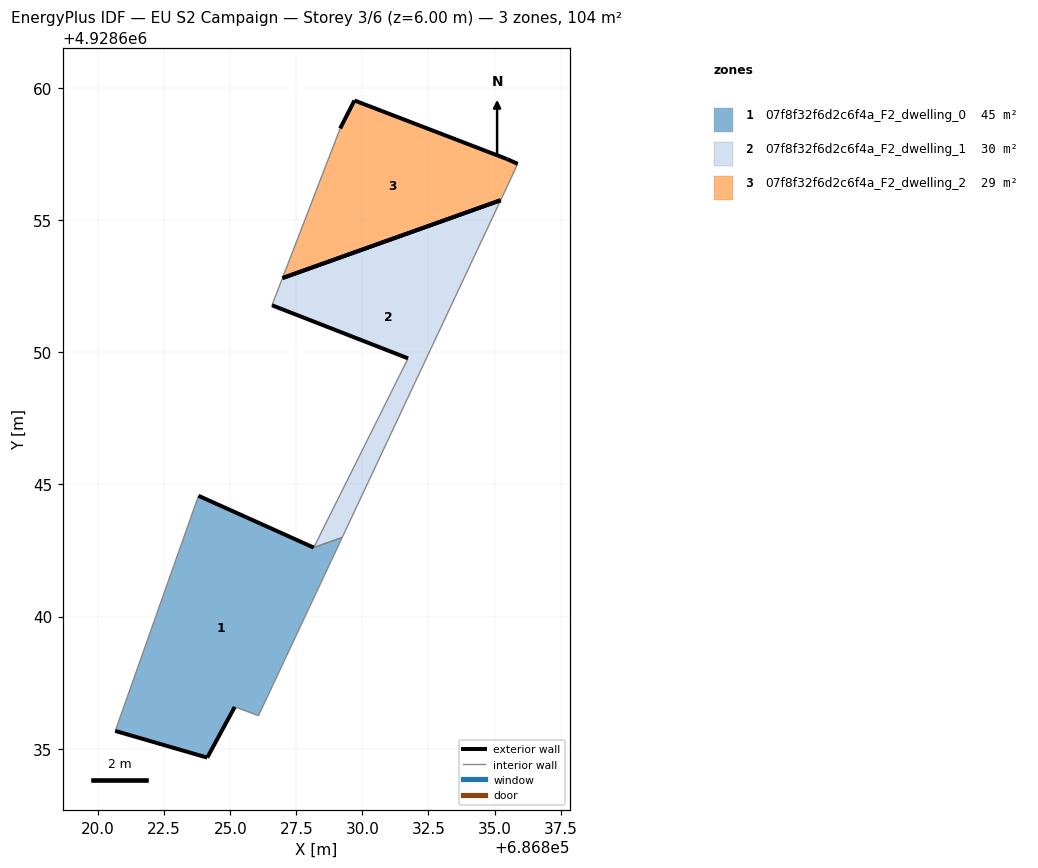
=== STOREY PLAN SPEC (per zone: floor XY polygon, exterior-wall plan segments, windows/doors) ===
zone 1: 07f8f32f6d2c6f4a_F2_dwelling_0  (44.9 m²)
  floor: (686826.07, 4928636.25) (686829.24, 4928643.00) (686828.16, 4928642.61) (686823.80, 4928644.57) (686820.65, 4928635.67) (686824.13, 4928634.66) (686825.17, 4928636.58)
  exterior wall: (686825.17, 4928636.58) – (686824.13, 4928634.66)  [2.2 m]
  exterior wall: (686824.13, 4928634.66) – (686820.65, 4928635.67)  [3.6 m]
  exterior wall: (686823.80, 4928644.57) – (686828.16, 4928642.61)  [4.8 m]
  interior walls: 4
zone 2: 07f8f32f6d2c6f4a_F2_dwelling_1  (30.2 m²)
  floor: (686829.24, 4928643.00) (686835.23, 4928655.76) (686826.97, 4928652.81) (686826.58, 4928651.78) (686831.73, 4928649.77) (686828.16, 4928642.61)
  exterior wall: (686831.73, 4928649.77) – (686826.58, 4928651.78)  [5.5 m]
  exterior wall: (686826.97, 4928652.81) – (686835.23, 4928655.76)  [8.8 m]
  interior walls: 4
zone 3: 07f8f32f6d2c6f4a_F2_dwelling_2  (29.2 m²)
  floor: (686835.23, 4928655.76) (686835.88, 4928657.13) (686835.48, 4928657.31) (686829.70, 4928659.53) (686829.16, 4928658.47) (686826.97, 4928652.81)
  exterior wall: (686835.48, 4928657.31) – (686835.88, 4928657.13)  [0.4 m]
  exterior wall: (686829.16, 4928658.47) – (686829.70, 4928659.53)  [1.2 m]
  exterior wall: (686829.70, 4928659.53) – (686835.48, 4928657.31)  [6.2 m]
  exterior wall: (686835.23, 4928655.76) – (686826.97, 4928652.81)  [8.8 m]
  interior walls: 2

=== DERIVED (storey summary) ===
Building: EU S2 Campaign
Storey: 3 of 6  (floor level z = 6.00 m)
Storey gross floor area: 104.3 m²
Zones on this storey: 3
  - 07f8f32f6d2c6f4a_F2_dwelling_0: floor 44.9 m²; exterior wall 10.6 m (31.8 m²); WWR 0.0%
  - 07f8f32f6d2c6f4a_F2_dwelling_1: floor 30.2 m²; exterior wall 14.3 m (42.9 m²); WWR 0.0%
  - 07f8f32f6d2c6f4a_F2_dwelling_2: floor 29.2 m²; exterior wall 16.6 m (49.8 m²); WWR 0.0%
Zone adjacency (shared interzone walls):
  - 07f8f32f6d2c6f4a_F2_dwelling_0 ↔ 07f8f32f6d2c6f4a_F2_dwelling_1